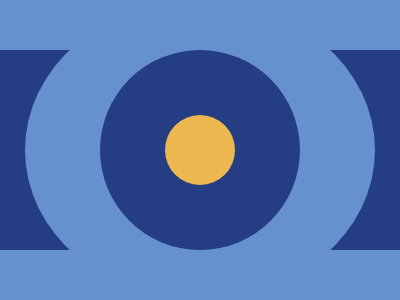

Give the HTML and CSS whose rendering is this image.

<!DOCTYPE html>
<html lang="en">
	<head>
		<meta charset="UTF-8" />
		<meta http-equiv="X-UA-Compatible" content="IE=edge" />
		<meta name="viewport" content="width=device-width, initial-scale=1.0" />
		<title>Css Battle || Cropped Rectangle</title>
		<style>
			* {
				margin: 0;
				padding: 0;
				box-sizing: border-box;
			}

			body {
				display: flex;
				justify-content: center;
				align-items: center;
				height: 100vh;
				background: #6591ce;
			}

			.rect {
				width: 400px;
				height: 200px;
				background: #253d83;
				position: relative;
			}

			.rect::before,
			.circle,
			.circle::after {
				content: "";
				position: absolute;
				border-radius: 50%;
			}

			.rect::before {
				height: 300px;
				width: 350px;
				background: #6591ce;
				transform: translate(25px, -50px);
			}

			.circle {
				width: 200px;
				height: 200px;
				background: #253d83;
				transform: translate(100px);
			}

			.circle::after {
				bottom: 0;
				height: 70px;
				width: 70px;
				background: #edb850;
				transform: translate(65px, -65px);
			}
		</style>
	</head>
	<body>
		<div class="rect">
			<div class="circle"></div>
		</div>
	</body>
</html>
